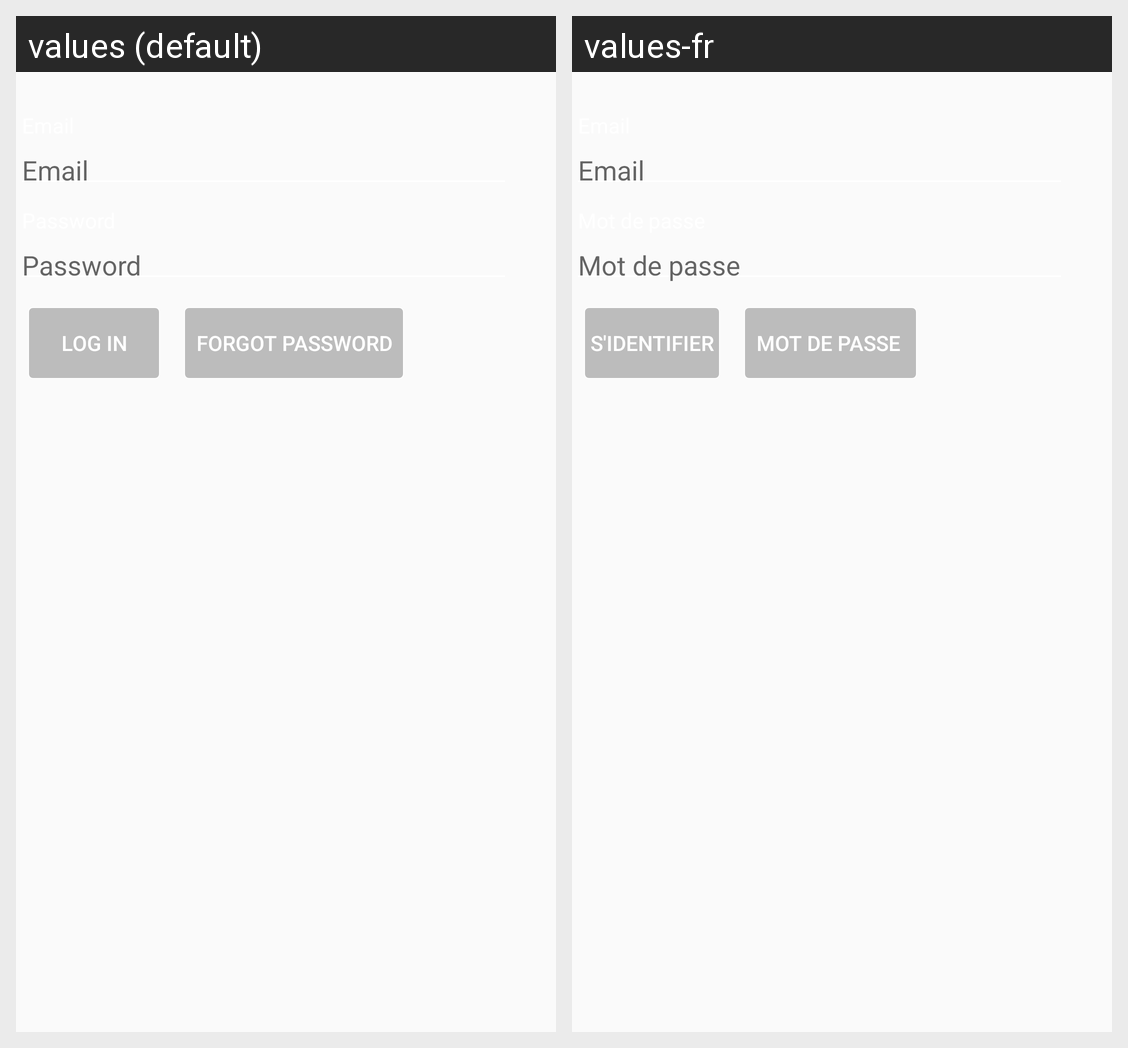

The Android screen above is rendered under two locales of the same app. Produce the string resources it draws, with the default and per-locale values.
Android screen res/layout/activity_login.xml rendered under 2 locales, left to right: values (default), values-fr. Device: Nexus 5 (rendered at 1080×1920; each locale shown at half size, 540×960, under a caption strip naming it); theme AppTheme.NoActionBar.
Strings drawn on this screen, with the default value and each locale's value (text and hints the layout hard-codes, and strings that could not be matched under every locale, appear in the picture but are not listed):

Email
  values: Email
  values-fr: Email

Password
  values: Password
  values-fr: Mot de passe

Login
  values: Log In
  values-fr: S'identifier

ForgotPassword
  values: Forgot Password
  values-fr: Mot de passe
